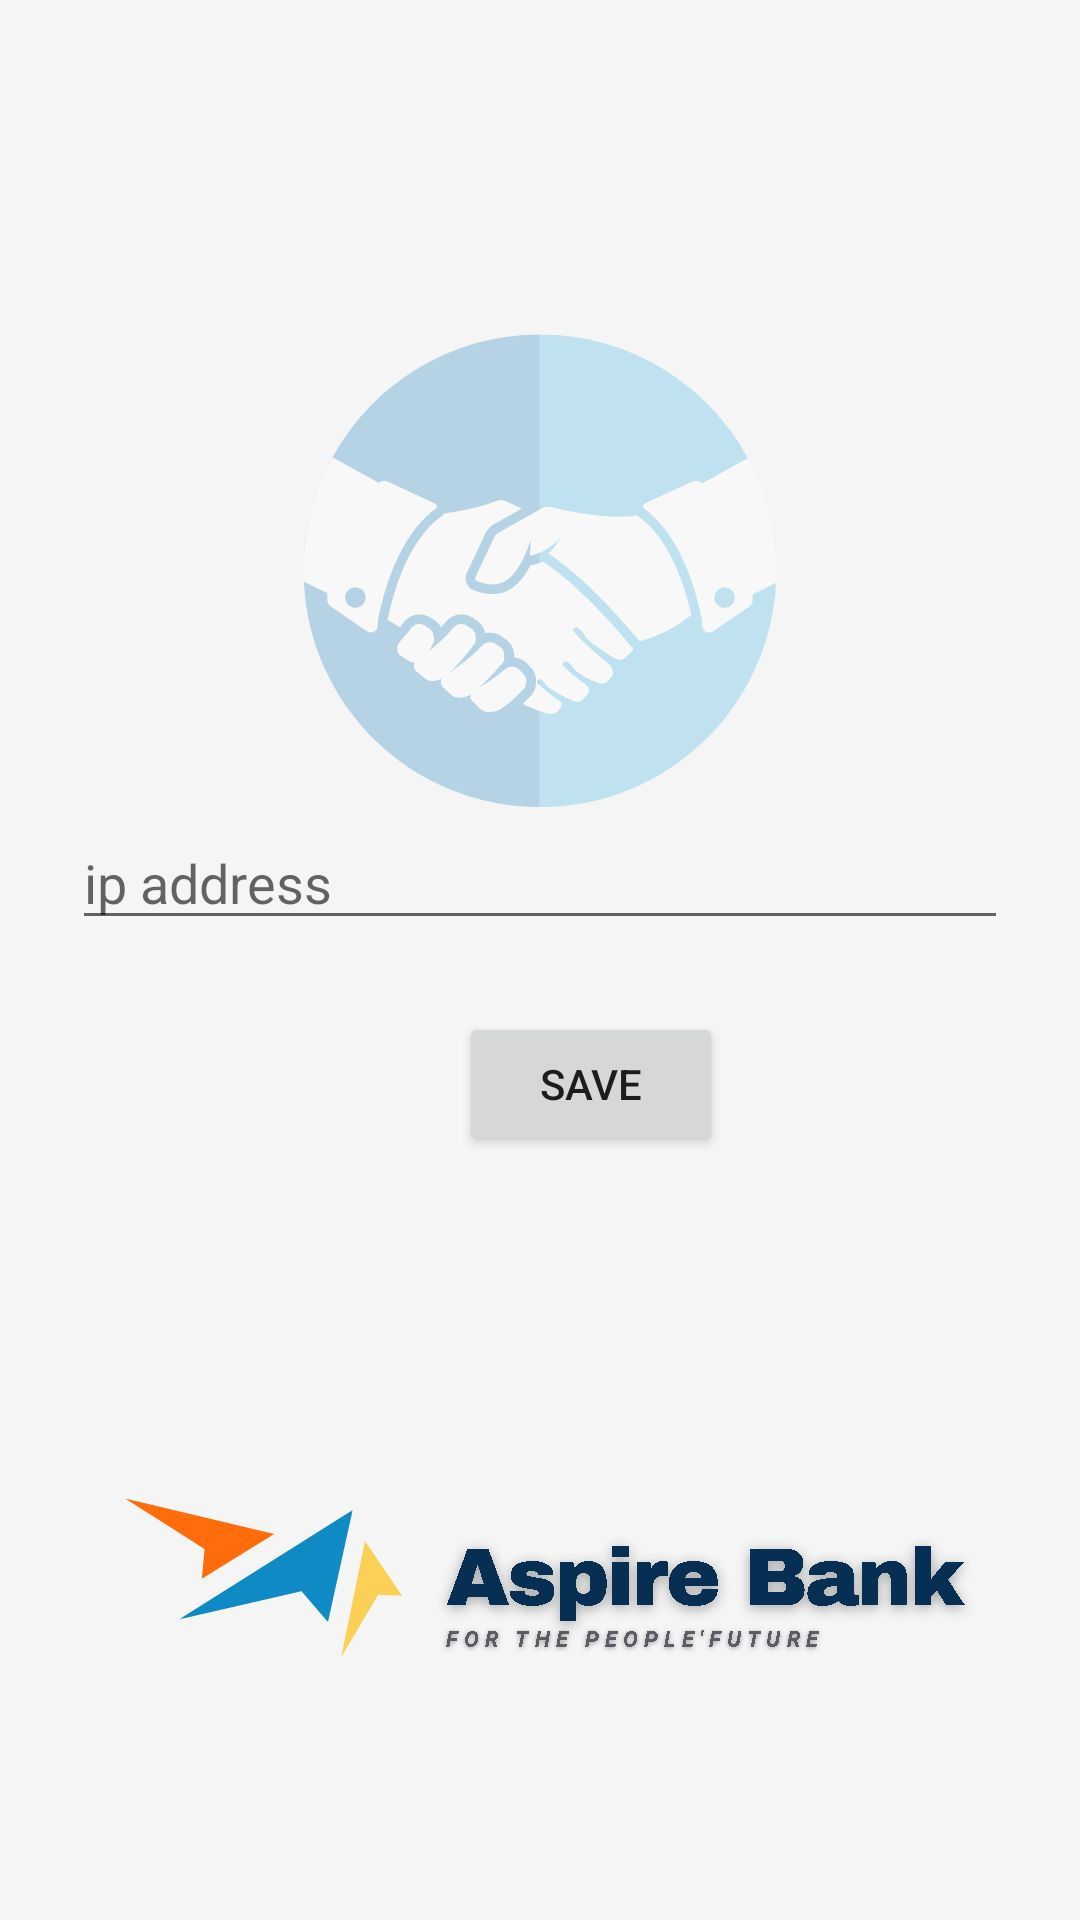

Produce the Android XML layout that renders to this screen, including the resource entries it uses.
<!-- AndroidManifest.xml: application theme Theme.Credit_card -->
<!-- res/layout/activity_main.xml -->
<?xml version="1.0" encoding="utf-8"?>
<androidx.constraintlayout.widget.ConstraintLayout xmlns:android="http://schemas.android.com/apk/res/android"
    xmlns:app="http://schemas.android.com/apk/res-auto"
    xmlns:tools="http://schemas.android.com/tools"
    android:background="@drawable/appwallpaper"
    android:layout_width="match_parent"
    android:layout_height="match_parent"
    tools:context=".MainActivity">

    <EditText
        android:id="@+id/editTextTextPersonName3"
        android:layout_width="0dp"
        android:layout_height="wrap_content"
        android:layout_marginStart="24dp"
        android:layout_marginTop="272dp"
        android:layout_marginEnd="24dp"
        android:ems="10"
        android:hint="ip address"
        android:inputType="textPersonName"
        app:layout_constraintEnd_toEndOf="parent"
        app:layout_constraintHorizontal_bias="0.496"
        app:layout_constraintStart_toStartOf="parent"
        app:layout_constraintTop_toTopOf="parent" />

    <Button
        android:id="@+id/button2"
        android:layout_width="wrap_content"
        android:layout_height="wrap_content"
        android:layout_marginStart="153dp"
        android:layout_marginTop="24dp"
        android:layout_marginEnd="164dp"
        android:text="save"
        app:layout_constraintEnd_toEndOf="parent"
        app:layout_constraintHorizontal_bias="0.0"
        app:layout_constraintStart_toStartOf="parent"
        app:layout_constraintTop_toBottomOf="@+id/editTextTextPersonName3" />
</androidx.constraintlayout.widget.ConstraintLayout>
<!-- resources referenced by this layout -->
<resources>
  <!-- drawable appwallpaper: jpg bitmap (drawable, 42571 bytes) -->
  <style name="Theme.Credit_card" parent="Theme.MaterialComponents.DayNight.DarkActionBar">
          
          <item name="colorPrimary">@color/purple_500</item>
          <item name="colorPrimaryVariant">@color/purple_700</item>
          <item name="colorOnPrimary">@color/white</item>
          
          <item name="colorSecondary">@color/teal_200</item>
          <item name="colorSecondaryVariant">@color/teal_700</item>
          <item name="colorOnSecondary">@color/black</item>
          
          <item name="android:statusBarColor">?attr/colorPrimaryVariant</item>
          
      </style>
  <!-- not gathered from this repository: default colours our renderer supplied (Android Studio template values) -->
  <color name="purple_500">#FF6200EE</color>
  <color name="purple_700">#FF3700B3</color>
  <color name="teal_200">#FF03DAC5</color>
  <color name="teal_700">#FF018786</color>
  <color name="black">#FF000000</color>
  <color name="white">#FFFFFFFF</color>
</resources>
